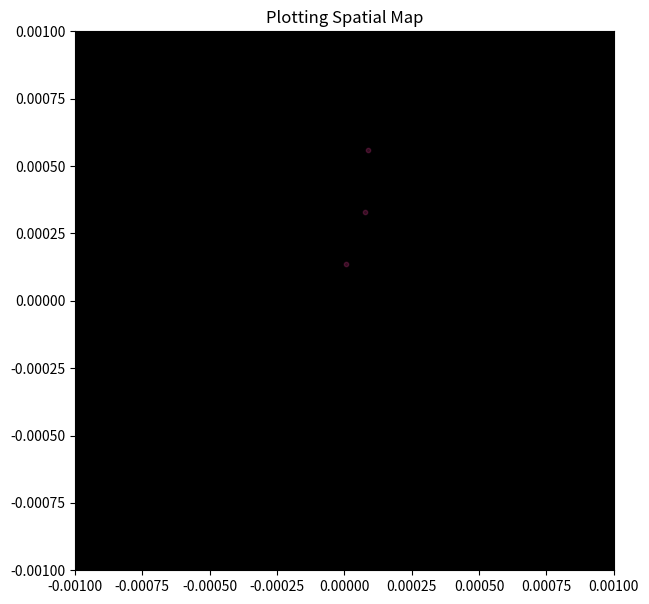

This figure's Python source: (Note: this script raises an exception after producing the figure.)
import numpy as np
import pandas as pd
import matplotlib.pyplot as plt

ruh_m = np.zeros((500,500,3), np.uint8)

BBox = (-.001, .001, -.001, .001)
fig, ax = plt.subplots(figsize = (8,7))

ax.scatter(float(7.845758093769428e-06), float(0.00013565055062412357), zorder=1, alpha= 0.2, c='#ff43a4', s=10)
ax.scatter(float(7.557433224519353e-05), float(0.000328921011268967), zorder=1, alpha= 0.2, c='#ff43a4', s=10)
ax.scatter(float(8.836376238035083e-05), float(0.0005587768609407589), zorder=1, alpha= 0.2, c='#ff43a4', s=10)

ax.set_title('Plotting Spatial Map')
ax.set_xlim(BBox[0],BBox[1])
ax.set_ylim(BBox[2],BBox[3])
ax.imshow(ruh_m, zorder=0, extent = BBox, aspect= 'equal')
fig.savefig('C:/Users/<user>/source/repos/AirSim/PythonClient/multirotor/Drone-Search-and-Rescue-SD-2/DroneSwarm/filename.png')